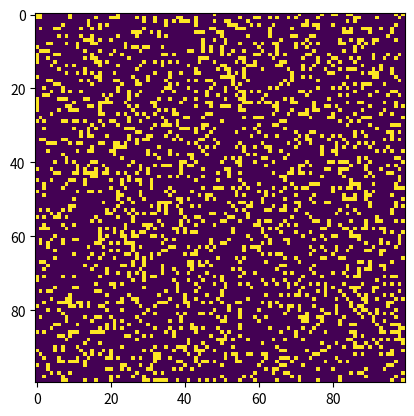

Generate this figure with matplotlib:
import sys, argparse
import numpy as np
import matplotlib.pyplot as plt
import matplotlib.animation as animation

ON = 255			# default color of an ON location
OFF = 0				# default color of an OFF location
vals = [ON, OFF]	# values for each location

def random_grid(n):
	"""returns a grid of n x n random values"""
	return np.random.choice(vals, n * n, p = [0.2, 0.8]).reshape(n, n)

def add_glider(i, j, grid):
	"""adds a 3 x 3 glider with top left cell at (i, j) to the given grid"""
	glider = np.array([[0,   0,   255], 
					   [255, 0,   255],
					   [0,   255, 255]])
	grid[i : i + 3, j : j + 3] = glider

def update(frame_num, img, grid, n):
	"""updates the values in the current grid using Conway's rules"""

	# copy the grid so we can update an index as soon as calculating neighbors
	new_grid = grid.copy()

	# for each index, total the ON neighbors and add value to the new grid
	for i in range(n):
		for j in range(n):
			# sum the neighbors (number of ON neighbors)
			total = sum_neighbors(grid, i, j, n)

			# apply Conway's rules of life
			if (grid[i, j] == ON):
				# over/underpolulation kills 
				if (total < 2) or (total > 3):
					new_grid[i, j] = OFF
			else:
				# normal population -> prosperous
				if total == 3:
					new_grid[i, j] = ON

	# update the image and grid data
	img.set_data(new_grid)
	grid[:] = new_grid[:]

	return img

def sum_neighbors(grid, i, j, n):
	"""returns the total number of ON neighbors of grid[i, j] of size n x n"""
	total = int((grid[i, (j - 1) % n] + grid[i, (j + 1) % n] +
		         grid[(i - 1) % n, j] + grid[(i + 1) % n, j] +
		         grid[(i - 1) % n, (j - 1) % n] + grid[(i - 1) % n, (j + 1) % n] +
		         grid[(i + 1) % n, (j - 1) % n] + grid[(i + 1) % n, (j + 1) % n]) / 255)
	return total;

def add_arguments(parser):
	"""adds the expected arguments to the parser"""
	parser.add_argument('--grid-size', dest = 'n', required = False)
	parser.add_argument('--mov-file', dest = 'mov_file', required = False)
	parser.add_argument('--interval', dest = 'interval', required = False)
	parser.add_argument('--glider', action = 'store_true', required = False)

def initialize_grid(glider, n):
	"""returns either a random or glider n x n grid"""
	grid = np.array([])

	# use glider if specified, random otherwise
	if (glider):
		grid = np.zeros(n * n).reshape(n, n)
		add_glider(1, 1, grid)
	else:
		grid = random_grid(n)

	return grid

def initialize_animation(grid, update_interval, n):
	"""initialized the animation using the grid, update interval, and grid size"""
	fig, ax = plt.subplots()
	img = ax.imshow(grid, interpolation = 'nearest')
	return animation.FuncAnimation(fig, update, fargs = (img, grid, n, ), frames = 10,
								 	   interval = update_interval, save_count = 50)

def main():
	# command line arguments are in sys.argv[1], sys.argv[2] ...
	# sys.argv[0] is the name of the script, which is not needed

	# parse arguments
	parser = argparse.ArgumentParser(description = "Runs Conway's Game of Life simulation")

	# add and retrieve arguments
	add_arguments(parser)
	args = parser.parse_args()

	# set the size of the grid with default 100
	n = 100
	if (args.n) and (int(args.n) > 8):
		n = int(args.n)

	# set the animation update interval with default 50
	update_interval = 50
	if (args.interval):
		update_interval = args.interval

	# declare the grid
	grid = initialize_grid(args.glider, n)

	# set up the animation
	ani = initialize_animation(grid, update_interval, n)

	# set the output file
	if (args.mov_file):
		ani.save(args.mov_file, fps = 30, extra_args = ['-vcodec', 'libx264'])

	plt.show()

# calls the main method
if __name__ == '__main__':
	main()
